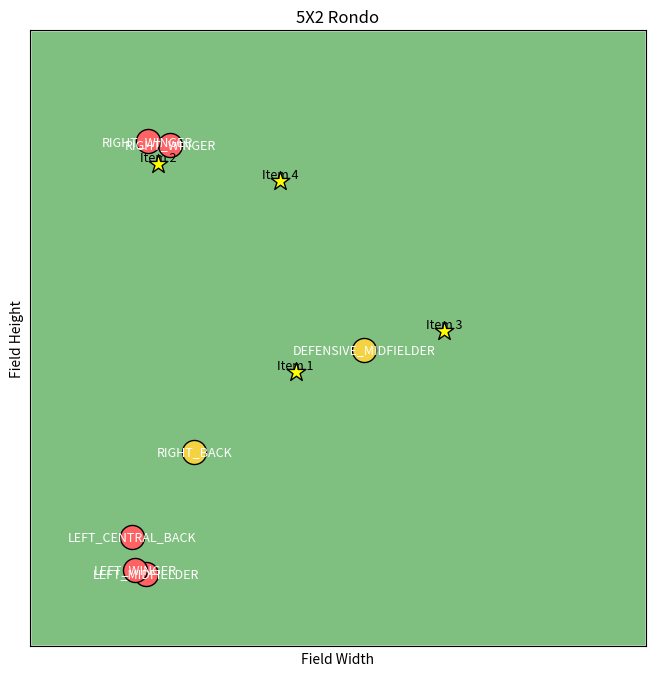

The matplotlib source for this figure:
import matplotlib.pyplot as plt
import matplotlib.patches as patches
import json

# Your JSON data as a string (adjusted to be valid JSON)
json_str = """{
  "rest": 1,
  "name": "5X2 Rondo",
  "description": "Este ejercicio es un rondo 5x2, donde 5 jugadores (color amarillo) se posicionan en el exterior formando un pentágono, mientras 2 defensores (color rojo) se colocan en el interior. Los jugadores exteriores intentan mantener la posesión con un máximo de 2 toques, mientras los defensores intentan interceptar el balón. Si un defensor recupera el balón, intercambia posición con el atacante que lo perdió.",
  "field": "assets/fields/MEDIO_CAMPO.png",
  "duration": 2,
  "repetitions": 7,
  "players": [
    {"player": {"position": "RIGHT_WINGER"}, "color": "4294926946", "x": 0.22876783488347135, "y": 0.8141863623670055},
    {"player": {"position": "LEFT_MIDFIELDER"}, "color": "4294926946", "x": 0.18950768064474122, "y": 0.11779822220517971},
    {"player": {"position": "RIGHT_WINGER"}, "color": "4294926946", "x": 0.19207650191378906, "y": 0.8202605033322092},
    {"player": {"position": "LEFT_CENTRAL_BACK"}, "color": "4294926946", "x": 0.16668284397979555, "y": 0.17759274391621988},
    {"player": {"position": "LEFT_WINGER"}, "color": "4294926946", "x": 0.17160240507672336, "y": 0.12479484034038174},
    {"player": {"position": "RIGHT_BACK"}, "color": "4294169411", "x": 0.26719667809750264, "y": 0.3160362561329318},
    {"player": {"position": "DEFENSIVE_MIDFIELDER"}, "color": "4294169411", "x": 0.5426249245507866, "y": 0.4810887033550298}
  ],
  "items": [
    {"id": 1, "icon": "assets/football_items/ball/ball_1.png", "x": 0.43211815523856334, "y": 0.4458736606418333},
    {"id": 2, "icon": "assets/football_items/cone/cone-y.png", "x": 0.2085535246344489, "y": 0.782809231842327},
    {"id": 3, "icon": "assets/football_items/cone/cone-y.png", "x": 0.6727490052877056, "y": 0.5124012703119563},
    {"id": 4, "icon": "assets/football_items/cone/cone-y.png", "x": 0.40628737703245704, "y": 0.755711659857244}
  ]
}"""

# Parse the JSON string into a Python dictionary
data = json.loads(json_str)

# Function to convert the integer color string to a hex color code
def int_to_hex_color(color_int_str):
    color_int = int(color_int_str)
    hex_str = hex(color_int)[2:].zfill(8)
    # Use the last 6 digits for RGB (ignore potential alpha)
    return '#' + hex_str[-6:]

# Create the Matplotlib figure and axis
fig, ax = plt.subplots(figsize=(8, 8))

# Draw a simple field as a green rectangle (0,0) to (1,1)
field = patches.Rectangle((0, 0), 1, 1, linewidth=2, edgecolor='white', facecolor='green', alpha=0.5)
ax.add_patch(field)

# Set axis limits, aspect ratio, and title
ax.set_xlim(0, 1)
ax.set_ylim(0, 1)
ax.set_aspect('equal')
ax.set_title(data["name"])
ax.set_xlabel("Field Width")
ax.set_ylabel("Field Height")

# Plot each player on the field
for player in data["players"]:
    x = player["x"]
    y = player["y"]
    color = int_to_hex_color(player["color"])
    # Plot the player as a circle
    ax.scatter(x, y, s=300, color=color, edgecolors='black', zorder=5)
    # Label the player with their position
    ax.text(x, y, player["player"]["position"], ha='center', va='center', color='white', fontsize=9, zorder=6)

# Plot each item (e.g., ball or cones) as star markers
for item in data["items"]:
    x = item["x"]
    y = item["y"]
    ax.scatter(x, y, s=200, marker='*', color='yellow', edgecolors='black', zorder=5)
    ax.text(x, y, f"Item {item['id']}", ha='center', va='bottom', color='black', fontsize=9, zorder=6)

# Remove axis tick marks for a cleaner look
ax.set_xticks([])
ax.set_yticks([])

plt.show()
